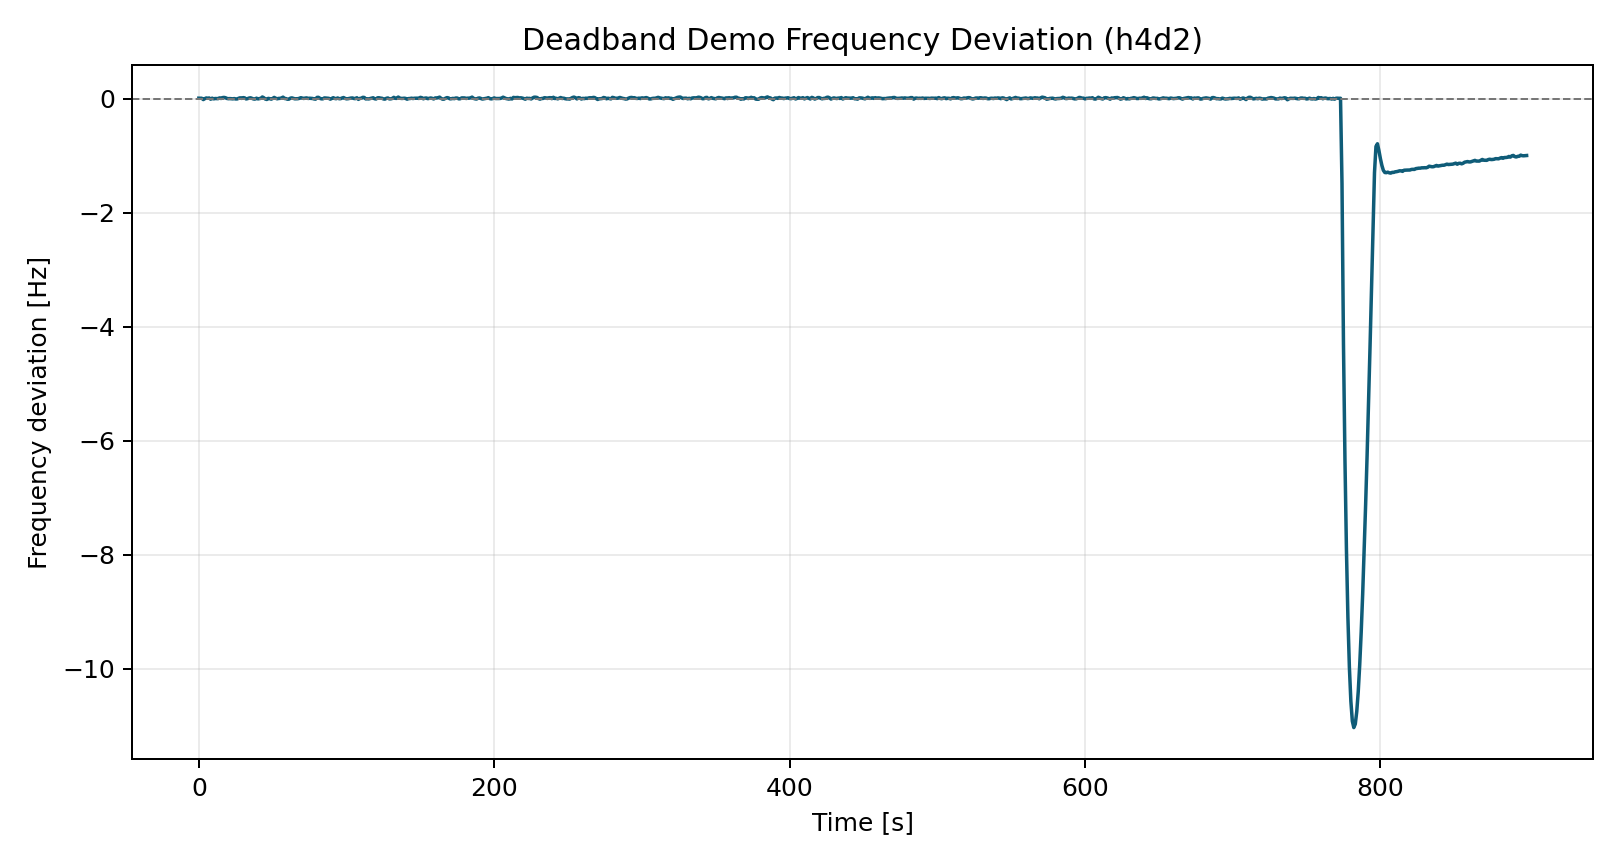

Values plotted in this chart, from the file beside it:
time_s, freq_dev_hz
0.0, 0.00641
1.0, 0.006369
2.0, 0.005252
3.0, -0.01787
4.0, -0.001823
5.0, 0.01052
6.0, 0.005529
7.0, 0.009815
8.0, -0.01159
9.0, 0.00672
10.0, -0.005371
11.0, 0.0007602
12.0, -0.0002692
13.0, -0.001365
14.0, 0.01147
15.0, 0.001618
16.0, 0.0164
17.0, 0.01992
18.0, 0.01491
19.0, 0.002151
20.0, -0.002301
21.0, -0.0006807
22.0, -0.002607
23.0, -0.004877
24.0, -0.0005597
25.0, -0.007324
26.0, -0.006219
27.0, 0.005695
28.0, 0.01365
29.0, 0.00291
30.0, 0.01657
31.0, 0.01203
32.0, -0.006418
33.0, -0.001048
34.0, 0.008807
35.0, 0.01337
36.0, 0.003106
37.0, -0.006717
38.0, -0.01006
39.0, 0.006673
40.0, -0.005853
41.0, 0.0001886
42.0, 0.004462
43.0, 0.02763
44.0, 0.01386
45.0, -0.008466
46.0, -0.01545
47.0, 0.003141
48.0, -0.001735
49.0, -0.0101
50.0, 0.00226
51.0, 0.02007
52.0, 0.005975
53.0, -0.00417
54.0, 0.002472
55.0, 0.00376
56.0, 0.01075
57.0, 0.02475
58.0, 0.001435
59.0, -0.001177
... 840 more rows
